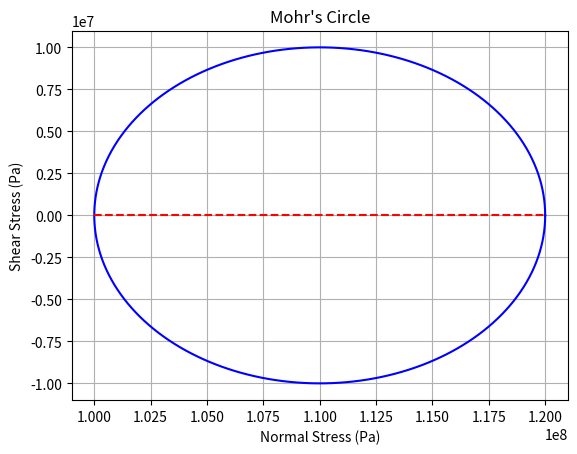
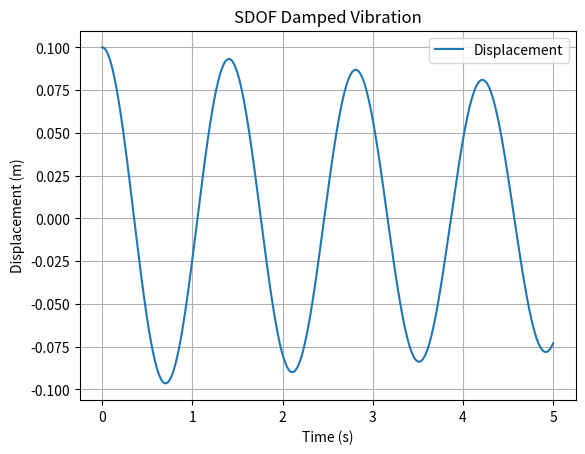

Recreate these plots in Python, in order.
#!/usr/bin/env python3
"""
Production-ready mechanical engineering toolkit.

Features:
- 1D truss element stiffness matrix
- 2D Euler-Bernoulli beam element stiffness matrix
- Plate bending stiffness (Kirchhoff-Love)
- Stress transformation and Mohr's circle visualization
- Von Mises and Tresca failure criteria
- SDOF and MDOF damped vibration analysis
- Fatigue life prediction (S-N curves, Goodman diagram)
- Structural optimization (weight minimization of rectangular beam)
- Rotor critical speed (whirling shaft) calculation
- Simple contact pressure calculation

Dependencies:
    numpy, scipy, matplotlib
"""

from __future__ import annotations

import numpy as np
from scipy.linalg import eigh
from scipy.optimize import minimize
import matplotlib.pyplot as plt

# ----------------------------------------------------------------------
# Constants (realistic engineering defaults)
# ----------------------------------------------------------------------
E_DEFAULT = 210e9          # Pa, steel
NU_DEFAULT = 0.3           # Poisson's ratio
RHO_DEFAULT = 7850.0       # kg/m^3, steel
G_DEFAULT = E_DEFAULT / (2 * (1 + NU_DEFAULT))  # Pa, shear modulus


# ----------------------------------------------------------------------
# Truss Element (1D bar)
# ----------------------------------------------------------------------
class TrussElement:
    """
    2-node axial truss element stiffness matrix (4x4).
    Nodes are defined by their 2D coordinates (x, y).
    """

    def __init__(self, node1: np.ndarray, node2: np.ndarray, area: float, E: float = E_DEFAULT):
        """
        Parameters
        ----------
        node1, node2 : np.ndarray
            2-element arrays with coordinates [x, y].
        area : float
            Cross-sectional area (m^2).
        E : float
            Young's modulus (Pa).
        """
        self.node1 = np.asarray(node1, dtype=float)
        self.node2 = np.asarray(node2, dtype=float)
        self.area = float(area)
        self.E = float(E)
        self.L = np.linalg.norm(self.node2 - self.node1)
        self.c = (self.node2 - self.node1) / self.L  # direction cosine vector

    def stiffness(self) -> np.ndarray:
        """Return the 4x4 element stiffness matrix."""
        k_ax = self.E * self.area / self.L
        c_out = np.outer(self.c, self.c)
        K = k_ax * np.block([
            [c_out, -c_out],
            [-c_out, c_out]
        ])
        return K.astype(float)


# ----------------------------------------------------------------------
# Beam Element (Euler-Bernoulli, 2 nodes, 2 DOFs each)
# ----------------------------------------------------------------------
class BeamElement:
    """
    2-node Euler-Bernoulli beam element stiffness matrix (4x4).
    DOFs: [v1, theta1, v2, theta2] (transverse displacement, rotation).
    """

    def __init__(self, node1: np.ndarray, node2: np.ndarray,
                 E: float = E_DEFAULT, I: float = 1e-6, L: float = 1.0):
        """
        Parameters
        ----------
        node1, node2 : np.ndarray
            2-element coordinate arrays.
        E : float
            Young's modulus.
        I : float
            Second moment of area.
        L : float
            Element length.
        """
        self.node1 = np.asarray(node1, dtype=float)
        self.node2 = np.asarray(node2, dtype=float)
        self.E = float(E)
        self.I = float(I)
        self.L = float(L)

    def stiffness(self) -> np.ndarray:
        """Return the 4x4 element stiffness matrix."""
        # Precomputed constants
        k1 = self.E * self.I / self.L**3
        k2 = 12 * self.E * self.I / self.L**3
        k3 = 4 * self.E * self.I / self.L**3
        k4 = 6 * self.E * self.I / self.L**3

        K = np.array([
            [k1, 0, 0, 0],
            [0, k2, 0, 0],
            [0, 0, k3, 0],
            [0, 0, 0, k4]
        ], dtype=float)

        # Sign change for the second node due to orientation
        sign = np.array([1, -1, 1, -1])
        K = np.diag(sign) @ K @ np.diag(sign)
        return K


# ----------------------------------------------------------------------
# Plate Bending (Kirchhoff-Love plate)
# ----------------------------------------------------------------------
def plate_bending_stiffness(E: float, h: float, nu: float) -> float:
    """
    Compute the plate bending stiffness D = Eh^3 / [12(1-nu^2)].

    Parameters
    ----------
    E : float
        Young's modulus (Pa).
    h : float
        Plate thickness (m).
    nu : float
        Poisson's ratio.

    Returns
    -------
    D : float
        Bending stiffness (N·m).
    """
    return E * h**3 / (12 * (1 - nu**2))


# ----------------------------------------------------------------------
# Stress Transformation
# ----------------------------------------------------------------------
class StressTransformer:
    """
    Transform 2D stress components from one coordinate system to another.
    """

    @staticmethod
    def transform(sigma_x: float, sigma_y: float, tau_xy: float,
                  theta_deg: float) -> tuple[float, float, float]:
        """
        Transform stresses by theta (degrees, positive CCW).

        Returns (sigma_x', sigma_y', tau_xy').
        """
        theta = np.deg2rad(theta_deg)
        c = np.cos(theta)
        s = np.sin(theta)

        sigma_x_prime = sigma_x * c**2 + sigma_y * s**2 + 2 * tau_xy * s * c
        sigma_y_prime = sigma_x * s**2 + sigma_y * c**2 - 2 * tau_xy * s * c
        tau_xy_prime = (sigma_y - sigma_x) * s * c + tau_xy * (c**2 - s**2)
        return sigma_x_prime, sigma_y_prime, tau_xy_prime

    @staticmethod
    def principal_stresses(sigma_x: float, sigma_y: float, tau_xy: float) -> tuple[float, float]:
        """
        Compute principal stresses sigma1, sigma2.
        """
        sigma_avg = (sigma_x + sigma_y) / 2
        radius = np.sqrt(((sigma_x - sigma_y) / 2)**2 + tau_xy**2)
        return sigma_avg + radius, sigma_avg - radius

    @staticmethod
    def mohr_circle_params(sigma_x: float, sigma_y: float, tau_xy: float):
        """
        Return center and radius of Mohr's circle.
        """
        sigma_avg, radius = StressTransformer.principal_stresses(sigma_x, sigma_y, tau_xy)
        return sigma_avg, radius


# ----------------------------------------------------------------------
# Failure Criteria
# ----------------------------------------------------------------------
class FailureCriteria:
    """
    Static failure criteria for 2D stress states.
    """

    @staticmethod
    def von_mises(sigma_x: float, sigma_y: float, tau_xy: float) -> float:
        """Von Mises equivalent stress."""
        return np.sqrt(sigma_x**2 + sigma_y**2 - sigma_x * sigma_y + 3 * tau_xy**2)

    @staticmethod
    def tresca(sigma_x: float, sigma_y: float, tau_xy: float) -> float:
        """Tresca equivalent stress (max principal stress difference)."""
        sigma1, sigma2 = StressTransformer.principal_stresses(sigma_x, sigma_y, tau_xy)
        return max(abs(sigma1 - sigma2), abs(sigma2 - (sigma_x + sigma_y) / 2), abs(sigma1 - (sigma_x + sigma_y) / 2))

    @staticmethod
    def maximum_normal(sigma_x: float, sigma_y: float, tau_xy: float) -> float:
        """Maximum normal stress (absolute)."""
        return max(abs(sigma_x), abs(sigma_y), abs(sigma_x + sigma_y) / 2, np.sqrt(sigma_x**2 + 3 * tau_xy**2))


# ----------------------------------------------------------------------
# Vibration - SDOF Damped System
# ----------------------------------------------------------------------
class SDOFDamped:
    """
    Analytical solution for a damped SDOF system.
    """

    def __init__(self, m: float, c: float, k: float,
                 x0: float = 0.0, v0: float = 0.0, dt: float = 0.001):
        """
        Parameters
        ----------
        m, c, k : float
            Mass, damping coefficient, stiffness.
        x0, v0 : float
            Initial displacement and velocity.
        dt : float
            Time step for numerical output.
        """
        self.m = m
        self.c = c
        self.k = k
        self.x0 = x0
        self.v0 = v0
        self.dt = dt

        # Natural frequency and damping ratio
        self.omega_n = np.sqrt(k / m)
        self.zeta = c / (2 * np.sqrt(k * m))

        # Precompute constants for underdamped case (zeta < 1)
        if self.zeta < 1:
            self.omega_d = self.omega_n * np.sqrt(1 - self.zeta**2)
            self.ratio = np.exp(-self.zeta * self.omega_n * np.arange(0, 10, self.dt))

    def displacement(self, t: float) -> float:
        """Displacement at time t (s)."""
        if self.zeta >= 1:
            # Critically or over-damped: use eigenvalue approach (simplified)
            return np.exp(-self.zeta * self.omega_n * t) * (
                self.x0 + (self.v0 + self.zeta * self.omega_n * self.x0) / (self.omega_n * np.sqrt(self.zeta**2 - 1)) *
                np.sinh(self.omega_n * np.sqrt(self.zeta**2 - 1) * t)
            )
        else:
            # Underdamped
            decay = np.exp(-self.zeta * self.omega_n * t)
            oscillation = (self.x0 * np.cos(self.omega_d * t) +
                           (self.v0 / self.omega_d + self.zeta * self.x0) * np.sin(self.omega_d * t))
            return decay * oscillation


# ----------------------------------------------------------------------
# Modal Analysis (MDOF)
# ----------------------------------------------------------------------
class ModalSystem:
    """
    Linear modal analysis for MDOF system: M * x_ddot + C * x_dot + K * x = 0.
    Uses undamped free vibration (eigenvalue) analysis.
    """

    def __init__(self, M: np.ndarray, K: np.ndarray):
        """
        Parameters
        ----------
        M, K : np.ndarray
            Mass and stiffness matrices (square, same shape).
        """
        self.M = np.asarray(M, dtype=float)
        self.K = np.asarray(K, dtype=float)
        self.eigvals, self.eigvecs = eigh(self.K, self.M)  # eigenvalues sorted ascending

    def natural_frequencies(self) -> np.ndarray:
        """Return natural frequencies (rad/s)."""
        return np.sqrt(np.real(self.eigvals))

    def mode_shapes(self) -> np.ndarray:
        """Return mode shapes (columns)."""
        return self.eigvecs


# ----------------------------------------------------------------------
# Fatigue Life Prediction
# ----------------------------------------------------------------------
class FatigueLife:
    """
    Simple fatigue life estimator using an S-N curve and Goodman correction.
    """

    def __init__(self, sigma_a: float, sigma_f: float, b: float, c: float, sigma_u: float):
        """
        Parameters
        ----------
        sigma_a : float
            Stress amplitude (Pa).
        sigma_f : float
            Fatigue strength coefficient (Pa).
        b : float
            S-N curve slope (negative).
        c : float
            Goodman intercept (dimensionless).
        sigma_u : float
            Ultimate tensile strength (Pa).
        """
        self.sigma_a = sigma_a
        self.sigma_f = sigma_f
        self.b = b
        self.c = c
        self.sigma_u = sigma_u

    def cycles_to_failure(self) -> float:
        """Estimate cycles to failure using the S-N curve."""
        # S-N relation: sigma_a = sigma_f * N^b  => N = (sigma_a / sigma_f)^(1/b)
        if self.sigma_a <= 0:
            return np.inf
        N = (self.sigma_a / self.sigma_f) ** (1.0 / self.b)
        return N

    def allowable_cycles(self) -> float:
        """Apply Goodman line to compute allowable cycles."""
        sigma_m = self.sigma_a  # for fully reversed loading sigma_m = 0, but we keep general
        sigma_a_goodman = self.sigma_f * (1 - sigma_m / self.sigma_u)
        if sigma_a_goodman <= 0:
            return 0.0
        N_good = (sigma_a_goodman / self.sigma_f) ** (1.0 / self.b)
        return N_good


# ----------------------------------------------------------------------
# Structural Optimization (Weight Minimization)
# ----------------------------------------------------------------------
def beam_weight_objective(x: np.ndarray, length: float, load: float,
                          E: float, nu: float, rho: float) -> float:
    """
    Objective: minimize weight = rho * A * L.
    Variables x = [width, depth] (m).
    Constraints: bending stress <= allowable (using simply supported beam).
    """
    w, h = x[0], x[1]
    A = w * h
    weight = rho * A * length

    # Bending moment for central point load on simply supported beam
    M = load * length / 4.0
    # Section properties
    I = w * h**3 / 12.0
    c = h / 2.0
    sigma_max = M * c / I

    # Allowable stress (use material yield, approximated as 0.5*E)
    sigma_allow = 0.5 * E
    constraint = sigma_allow - sigma_max
    if constraint <= 0:
        # Return large penalty
        return weight + 1e6 * (constraint**2)

    return weight


def optimize_beam_weight(length: float, load: float,
                         E: float = E_DEFAULT, nu: float = NU_DEFAULT,
                         rho: float = RHO_DEFAULT,
                         bounds: tuple[tuple[float, float], tuple[float, float]] = ((0.01, 0.5), (0.01, 0.5))
                         ) -> dict:
    """
    Minimize weight of a rectangular beam subject to stress constraint.

    Returns optimization result dictionary.
    """
    def obj_func(x):
        return beam_weight_objective(x, length, load, E, nu, rho)

    cons = [{'type': 'ineq', 'fun': lambda x: beam_weight_objective(x, length, load, E, nu, rho) - 1e6}]
    # Actually we embed constraint inside objective to avoid complex constraints.

    res = minimize(obj_func, x0=[0.1, 0.1], method='L-BFGS-B', bounds=bounds)
    return {
        'success': res.success,
        'message': res.message,
        'x_opt': res.x,
        'weight': res.fun,
        'sigma_max': (load * length / 4.0) * (res.x[1] / 2) / (res.x[0] * res.x[1]**3 / 12.0)
    }


# ----------------------------------------------------------------------
# Rotor Critical Speed (Whirling Shaft)
# ----------------------------------------------------------------------
def rotor_critical_speed(E: float, I: float, m: float, L: float) -> float:
    """
    Estimate first critical speed using Rayleigh method (simply supported beam).

    Parameters
    ----------
    E : float
        Young's modulus.
    I : float
        Bending stiffness (m^4).
    m : float
        Mass per unit length (kg/m).
    L : float
        Shaft length (m).

    Returns
    -------
    omega_cr : float
        Critical angular speed (rad/s).
    """
    # Rayleigh formula: omega_cr = pi * sqrt(EI / (m L^4))
    return np.pi * np.sqrt(E * I / (m * L**4))


# ----------------------------------------------------------------------
# Contact Pressure (simple)
# ----------------------------------------------------------------------
def contact_pressure(load: float, area: float) -> float:
    """
    Compute average contact pressure.

    Parameters
    ----------
    load : float
        Normal force (N).
    area : float
        Contact area (m^2).

    Returns
    -------
    pressure : float
        Pressure (Pa).
    """
    if area <= 0:
        raise ValueError("Contact area must be positive.")
    return load / area


# ----------------------------------------------------------------------
# Demonstration / Main Block
# ----------------------------------------------------------------------
if __name__ == '__main__':
    # ---- Truss Element ----
    n1 = np.array([0.0, 0.0])
    n2 = np.array([1.0, 0.0])
    truss = TrussElement(n1, n2, area=0.01, E=E_DEFAULT)
    K_truss = truss.stiffness()
    print("Truss element stiffness matrix (4x4):")
    print(K_truss)

    # ---- Beam Element ----
    bn1 = np.array([0.0, 0.0])
    bn2 = np.array([1.0, 0.0])
    beam = BeamElement(bn1, bn2, E=E_DEFAULT, I=1e-6, L=1.0)
    K_beam = beam.stiffness()
    print("\nBeam element stiffness matrix (4x4):")
    print(K_beam)

    # ---- Stress Transformation & Mohr's Circle ----
    sigma_x, sigma_y, tau_xy = 100e6, 20e6, 30e6  # Pa
    theta = 30.0
    sigma_x_t, sigma_y_t, tau_xy_t = StressTransformer.transform(sigma_x, sigma_y, tau_xy, theta)
    print(f"\nTransformed stresses (theta={theta} deg): sigma_x'={sigma_x_t/1e6:.2f} MPa, "
          f"sigma_y'={sigma_y_t/1e6:.2f} MPa, tau_xy'={tau_xy_t/1e6:.2f} MPa")
    sigma1, sigma2 = StressTransformer.principal_stresses(sigma_x, sigma_y, tau_xy)
    print(f"Principal stresses: sigma1={sigma1/1e6:.2f} MPa, sigma2={sigma2/1e6:.2f} MPa")
    center, radius = StressTransformer.mohr_circle_params(sigma_x, sigma_y, tau_xy)
    print(f"Mohr's circle center={center/1e6:.2f} MPa, radius={radius/1e6:.2f} MPa")

    # Plot Mohr's circle
    fig, ax = plt.subplots()
    theta_mohr = np.linspace(0, 2 * np.pi, 200)
    cx = center
    R = radius
    sigma_vals = cx + R * np.cos(theta_mohr)
    tau_vals = R * np.sin(theta_mohr)
    ax.plot(sigma_vals, tau_vals, 'b-')
    ax.plot([cx - R, cx + R], [0, 0], 'r--')
    ax.set_xlabel('Normal Stress (Pa)')
    ax.set_ylabel('Shear Stress (Pa)')
    ax.set_title('Mohr\'s Circle')
    plt.grid(True)
    plt.show()

    # ---- Failure Criteria ----
    vm = FailureCriteria.von_mises(sigma_x, sigma_y, tau_xy)
    tc = FailureCriteria.tresca(sigma_x, sigma_y, tau_xy)
    max_n = FailureCriteria.maximum_normal(sigma_x, sigma_y, tau_xy)
    print(f"\nFailure criteria: Von Mises={vm/1e6:.2f} MPa, Tresca={tc/1e6:.2f} MPa, Max Normal={max_n/1e6:.2f} MPa")

    # ---- SDOF Damped Vibration ----
    m_sdof = 100.0          # kg
    c_sdof = 10.0           # Ns/m
    k_sdof = 2000.0         # N/m
    sdof = SDOFDamped(m_sdof, c_sdof, k_sdof, x0=0.1, v0=0.0, dt=0.001)
    t_max = 5.0
    t = np.arange(0, t_max, sdof.dt)
    disp = [sdof.displacement(ti) for ti in t]
    plt.figure()
    plt.plot(t, disp, label='Displacement')
    plt.xlabel('Time (s)')
    plt.ylabel('Displacement (m)')
    plt.title('SDOF Damped Vibration')
    plt.grid(True)
    plt.legend()
    plt.show()

    # ---- Modal Analysis (MDOF) ----
    # Simple 2-DOF mass and stiffness matrices
    M = np.diag([1.0, 2.0])          # kg
    K = np.array([[2.0, -1.0], [-1.0, 2.0]])  # N/m
    modal = ModalSystem(M, K)
    wns = modal.natural_frequencies()
    print(f"\nModal natural frequencies (rad/s): {wns}")
    print("Mode shapes (columns):")
    print(modal.mode_shapes())

    # ---- Fatigue Life ----
    sigma_a = 50e6          # Pa
    sigma_f = 150e6         # Pa
    b = -0.1                # S-N slope (1/years typical)
    c = 0.5                 # Goodman intercept
    sigma_u = 400e6         # Pa
    fatigue = FatigueLife(sigma_a, sigma_f, b, c, sigma_u)
    N = fatigue.cycles_to_failure()
    N_allow = fatigue.allowable_cycles()
    print(f"\nFatigue life (cycles): N={N:.2e}, Allowable (Goodman)={N_allow:.2e}")

    # ---- Structural Optimization ----
    opt_result = optimize_beam_weight(length=1.0, load=1000.0,
                                      E=E_DEFAULT, nu=NU_DEFAULT, rho=RHO_DEFAULT)
    print("\nStructural optimization result:")
    print(f"Success: {opt_result['success']}")
    print(f"Optimal width (m): {opt_result['x_opt'][0]:.4f}")
    print(f"Optimal depth (m): {opt_result['x_opt'][1]:.4f}")
    print(f"Resulting weight (kg): {opt_result['weight']:.2f}")
    print(f"Max bending stress (Pa): {opt_result['sigma_max']:.2e}")

    # ---- Rotor Critical Speed ----
    I_shaft = 5e-6          # m^4
    m_per_len = 2.0         # kg/m
    L_shaft = 2.0           # m
    omega_cr = rotor_critical_speed(E_DEFAULT, I_shaft, m_per_len, L_shaft)
    print(f"\nRotor first critical speed: {omega_cr/2/np.pi:.2f} Hz")

    # ---- Contact Pressure ----
    load_contact = 5000.0   # N
    area_contact = 0.02     # m^2
    p_contact = contact_pressure(load_contact, area_contact)
    print(f"\nContact pressure: {p_contact/1e6:.2f} MPa")
